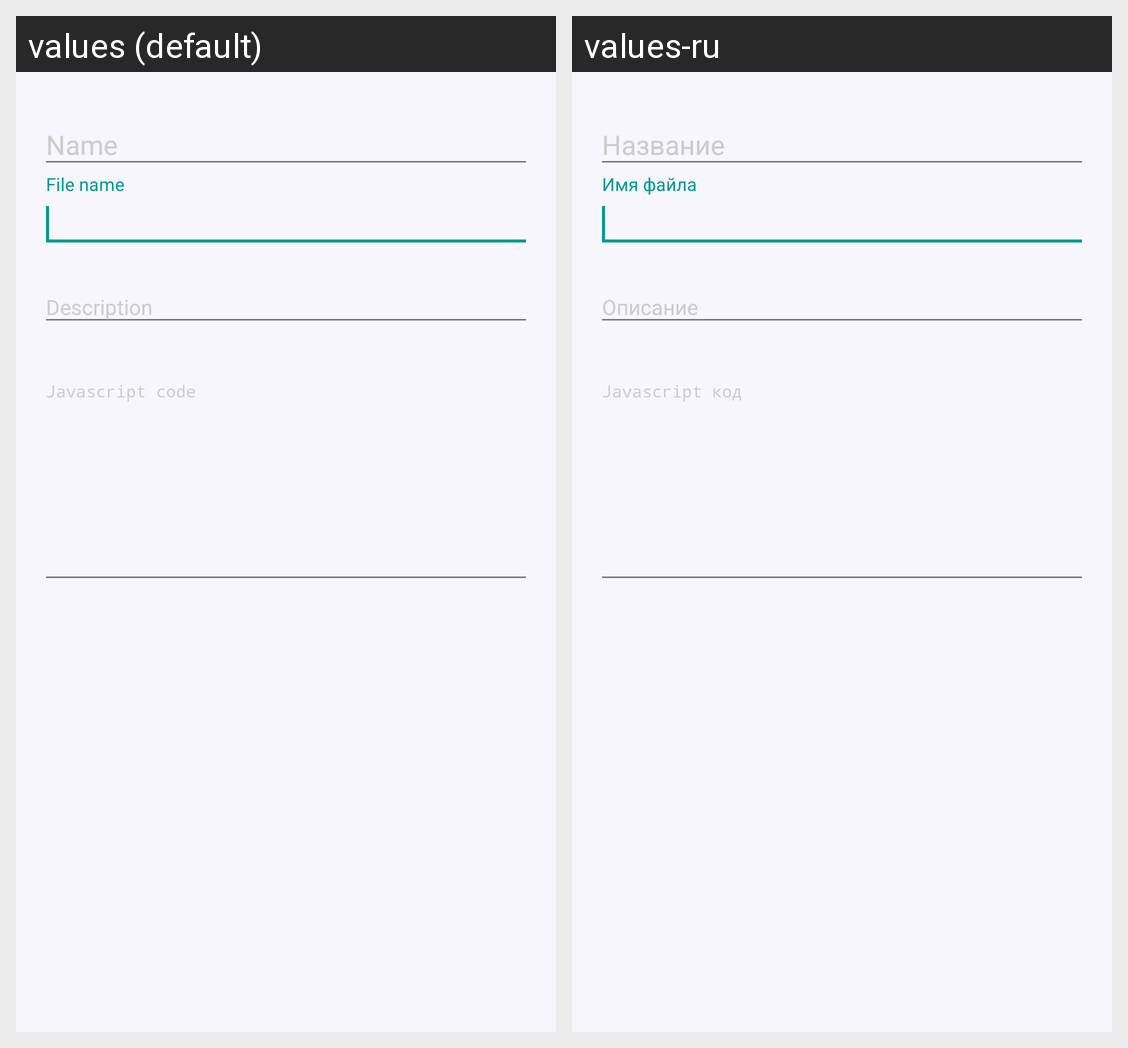

Locale-by-locale string values for the Android screen shown in this grid:
Android screen res/layout/dialog_script.xml rendered under 2 locales, left to right: values (default), values-ru. Device: Nexus 5 (rendered at 1080×1920; each locale shown at half size, 540×960, under a caption strip naming it); theme AppTheme.
Strings drawn on this screen, with the default value and each locale's value (text and hints the layout hard-codes, and strings that could not be matched under every locale, appear in the picture but are not listed):

label_name
  values: Name
  values-ru: Название

label_file_name
  values: File name
  values-ru: Имя файла

label_description
  values: Description
  values-ru: Описание

label_js_code
  values: Javascript code
  values-ru: Javascript код
